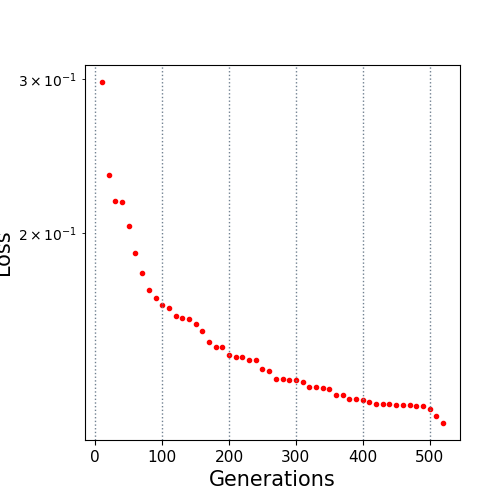

The table this chart was drawn from, first rows:
10.0, 0.297553
20.0, 0.233
30.0, 0.2179
40.0, 0.2169
50.0, 0.2038
60.0, 0.19
70.0, 0.1802
80.0, 0.1723
90.0, 0.1689
100.0, 0.1658
110.0, 0.1644
120.0, 0.1611
130.0, 0.1601
140.0, 0.1599
150.0, 0.1576
160.0, 0.1546
170.0, 0.1503
180.0, 0.1486
190.0, 0.1485
200.0, 0.1452
210.0, 0.1444
220.0, 0.1444
230.0, 0.1433
240.0, 0.1433
250.0, 0.14
260.0, 0.1395
270.0, 0.1364
280.0, 0.1362
290.0, 0.1359
300.0, 0.1359
310.0, 0.1355
320.0, 0.1337
330.0, 0.1337
340.0, 0.1333
350.0, 0.1327
360.0, 0.1309
370.0, 0.1308
380.0, 0.1294
390.0, 0.1294
400.0, 0.1292
410.0, 0.1284
420.0, 0.1279
430.0, 0.1279
440.0, 0.1279
450.0, 0.1274
460.0, 0.1274
470.0, 0.1274
480.0, 0.1272
490.0, 0.1271
500.0, 0.1261
510.0, 0.1237
520.0, 0.1215
